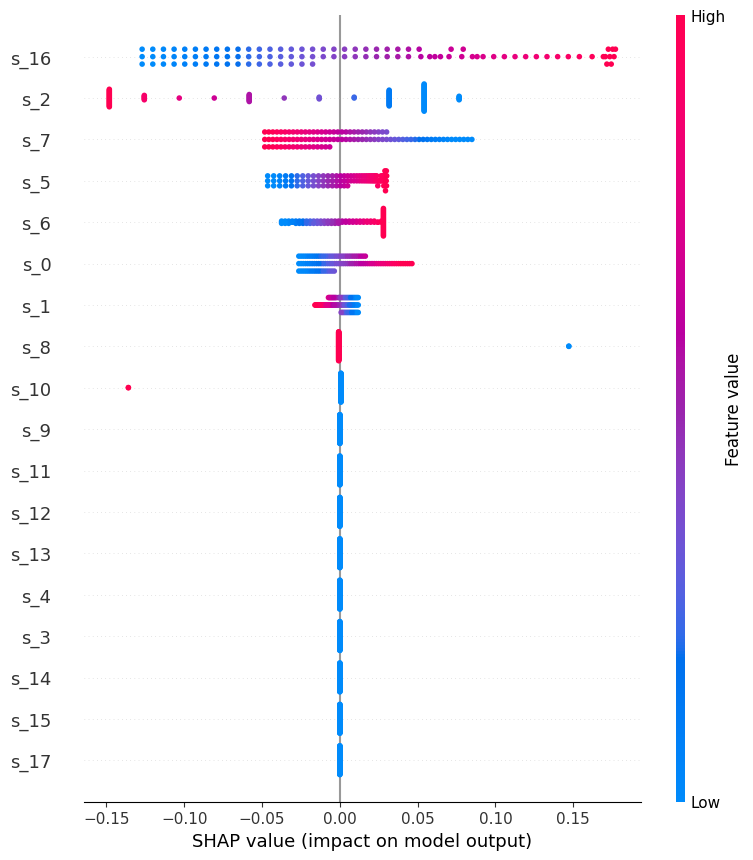

Source data for this figure (header and first rows):
feature, mean_abs_shap
s_0, 0.01648
s_1, 0.006808
s_2, 0.07384
s_3, 0.0
s_4, 0.0
s_5, 0.02045
s_6, 0.02013
s_7, 0.03016
s_8, 0.003667
s_9, 0.0
s_10, 0.003386
s_11, 0.0
s_12, 0.0
s_13, 0.0
s_14, 0.0
s_15, 0.0
s_16, 0.07754
s_17, 0.0
